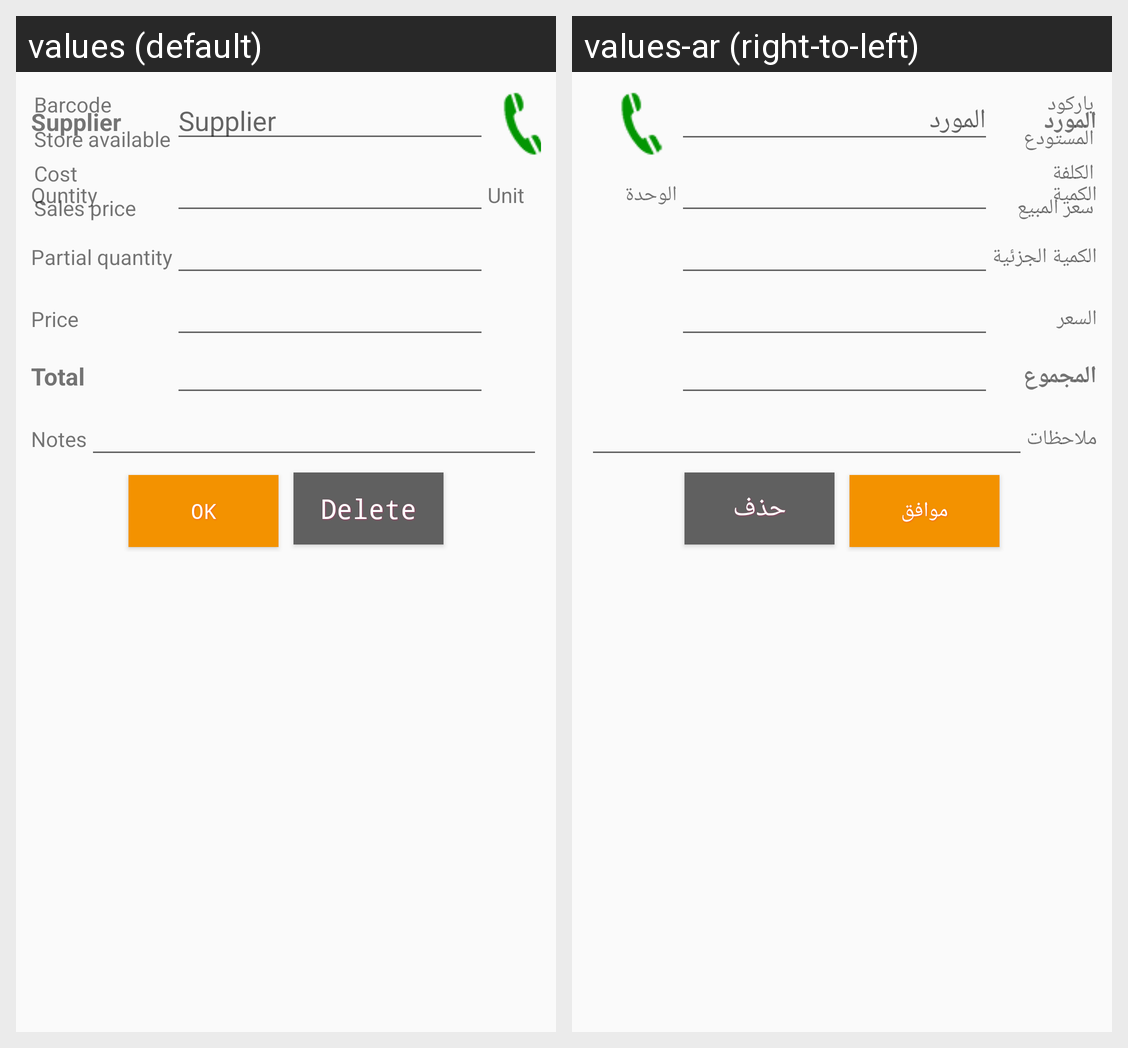

Locale-by-locale string values for the Android screen shown in this grid:
Android screen res/layout/edit_order_item.xml rendered under 2 locales, left to right: values (default), values-ar (right-to-left). Device: Nexus 5 (rendered at 1080×1920; each locale shown at half size, 540×960, under a caption strip naming it); theme AppTheme.
Strings drawn on this screen, with the default value and each locale's value (text and hints the layout hard-codes, and strings that could not be matched under every locale, appear in the picture but are not listed):

supplier
  values: Supplier
  values-ar: المورد

quntity
  values: Quntity
  values-ar: الكمية

unit
  values: Unit
  values-ar: الوحدة

partial_quantity
  values: Partial quantity
  values-ar: الكمية الجزئية

price
  values: Price
  values-ar: السعر

total
  values: Total
  values-ar: المجموع

notes
  values: Notes
  values-ar: ملاحظات

barcode
  values: Barcode
  values-ar: باركود

store_qn
  values: Store available
  values-ar: المستودع

cost
  values: Cost
  values-ar: الكلفة

sales_price
  values: Sales price
  values-ar: سعر المبيع

ok
  values: OK
  values-ar: موافق

delete
  values: Delete
  values-ar: حذف
